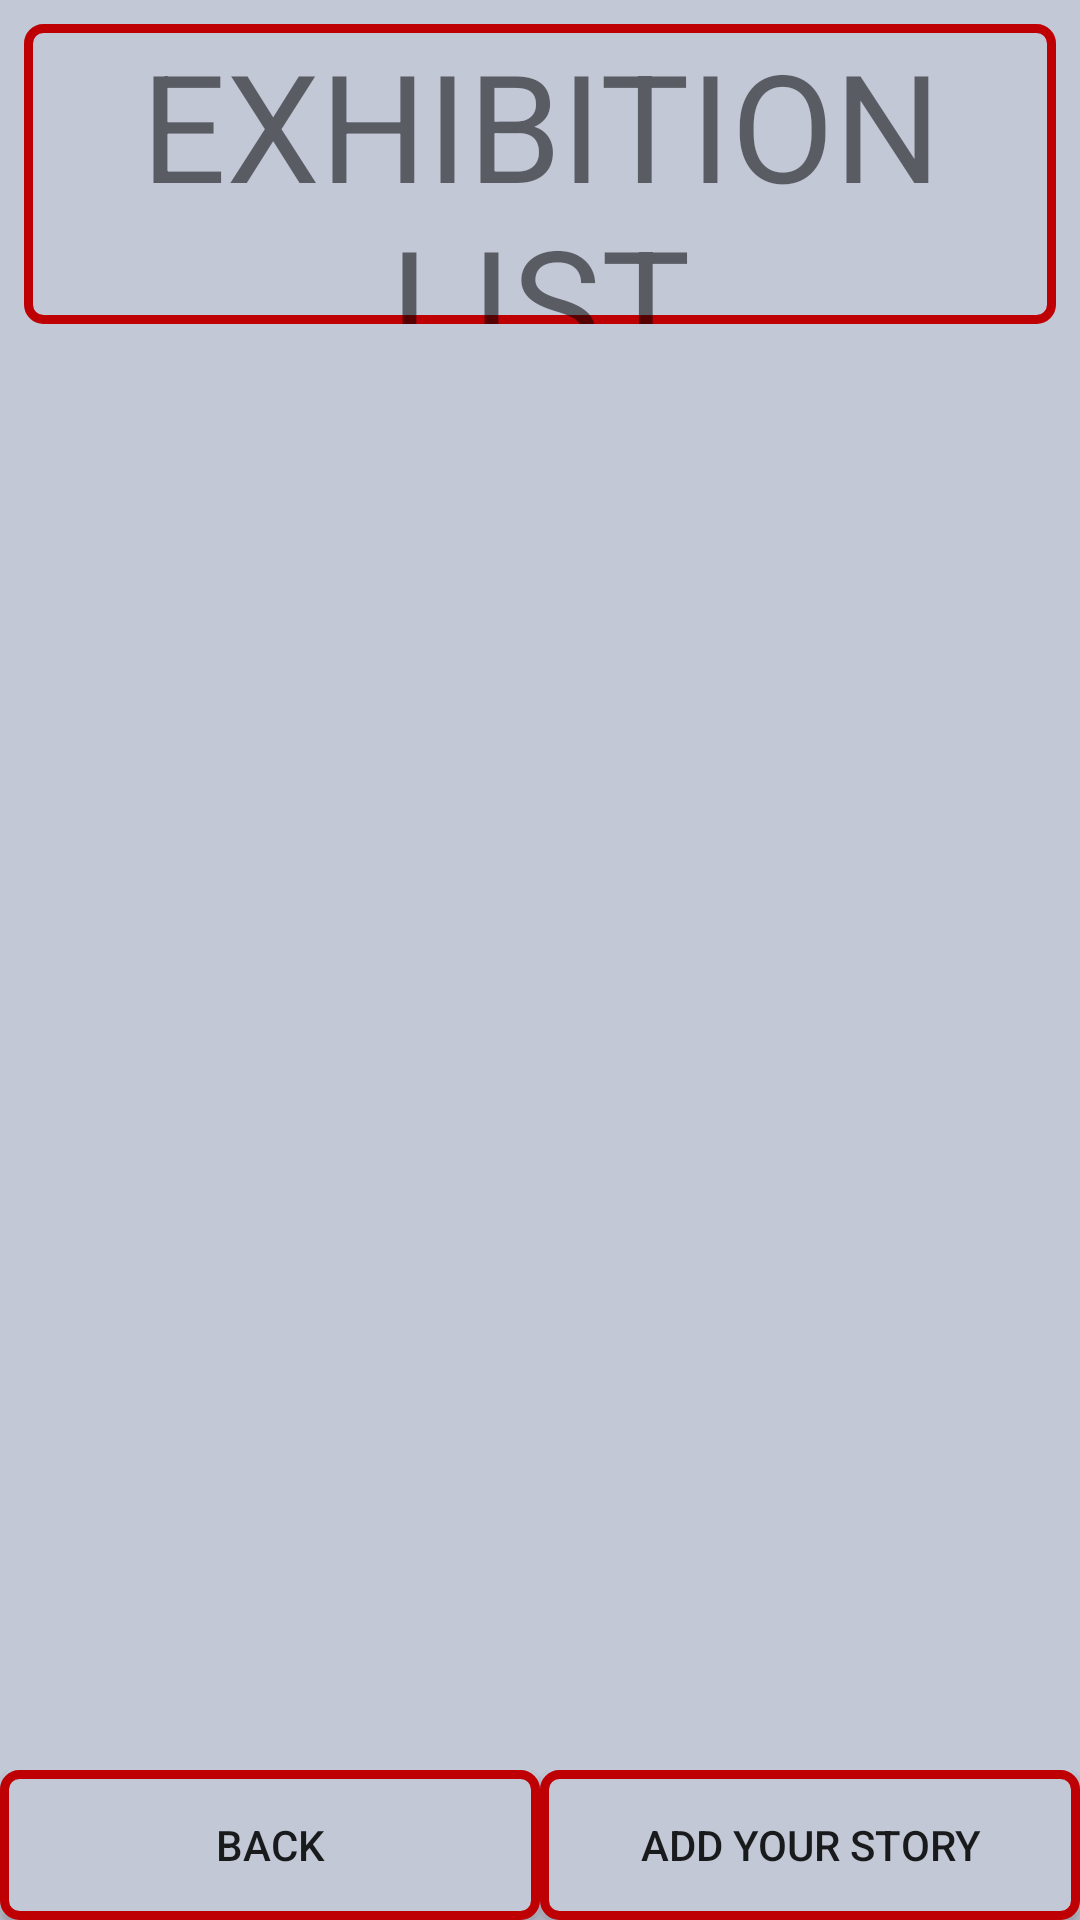

This screen was rendered from an Android layout file. Write that file and the resources it references.
<!-- AndroidManifest.xml: application theme Theme.Cstorage -->
<!-- res/layout/exhibition_list.xml -->
<?xml version="1.0" encoding="utf-8"?>
<LinearLayout xmlns:android="http://schemas.android.com/apk/res/android"
    xmlns:app="http://schemas.android.com/apk/res-auto"
    xmlns:tools="http://schemas.android.com/tools"
    android:orientation="vertical"
    android:layout_width="match_parent"
    android:layout_height="match_parent"
    android:background="@color/ex_statue"
    tools:context=".exhibition.Activity_exhibition_list">

    <TextView
        android:id="@+id/textView11"
        android:layout_width="match_parent"
        android:layout_height="100dp"
        android:layout_marginStart="8dp"
        android:layout_marginTop="8dp"
        android:layout_marginEnd="8dp"
        android:layout_marginBottom="49dp"
        android:gravity="center"
        android:background="@drawable/shape_button_ex"
        android:text="EXHIBITION LIST"
        android:textSize="50sp"
        />


    <androidx.recyclerview.widget.RecyclerView
        android:id="@+id/exhibition_rv"
        android:layout_width="match_parent"
        android:layout_height="match_parent"
        android:scrollbarFadeDuration="0"
        android:scrollbarSize="5dp"
        android:scrollbarThumbVertical="@android:color/darker_gray"
        android:scrollbars="vertical"
        android:layout_weight="1"
        android:background="@color/ex_statue"
        />

    <LinearLayout
        android:layout_width="match_parent"
        android:layout_height="50dp"
        android:orientation="horizontal">

        <androidx.appcompat.widget.AppCompatButton
            android:id="@+id/btn_EX_back"
            android:background="@drawable/shape_button_ex"
            android:layout_width="match_parent"
            android:layout_height="match_parent"
            android:layout_weight="8"
            android:text="back" />

        <androidx.appcompat.widget.AppCompatButton
            android:id="@+id/btn_EX_add"
            android:background="@drawable/shape_button_ex"
            android:layout_width="match_parent"
            android:layout_height="match_parent"
            android:layout_weight="8"
            android:text="ADD YOUR STORY" />
    </LinearLayout>


</LinearLayout>
<!-- resources referenced by this layout -->
<resources>
  <color name="ex_statue">#C3C8D7</color>
  <!-- drawable shape_button_ex (drawable) -->
  <?xml version="1.0" encoding="utf-8"?>
  <shape xmlns:android="http://schemas.android.com/apk/res/android"
      android:shape="rectangle">
      <corners android:radius="5dp"/>
      <solid
          android:color="@color/ex_statue"/>
      <stroke
          android:color="@color/ex_red"
          android:width="3dp"/>
  
  </shape>
  <style name="Theme.Cstorage" parent="Theme.MaterialComponents.DayNight.NoActionBar">
  
          
          <item name="colorPrimary">@color/purple_500</item>
          <item name="colorPrimaryVariant">@color/purple_700</item>
          <item name="colorOnPrimary">@color/white</item>
          
          <item name="colorSecondary">@color/teal_200</item>
          <item name="colorSecondaryVariant">@color/teal_700</item>
          <item name="colorOnSecondary">@color/black</item>
          
          <item name="android:statusBarColor" tools:targetApi="l">?attr/colorPrimaryVariant</item>
          
      </style>
  <color name="ex_red">#BE0005</color>
  <color name="purple_500">#FF6200EE</color>
  <color name="purple_700">#FF3700B3</color>
  <color name="white">#FFFFFFFF</color>
  <color name="teal_200">#FF03DAC5</color>
  <color name="teal_700">#FF018786</color>
  <color name="black">#FF000000</color>
</resources>
